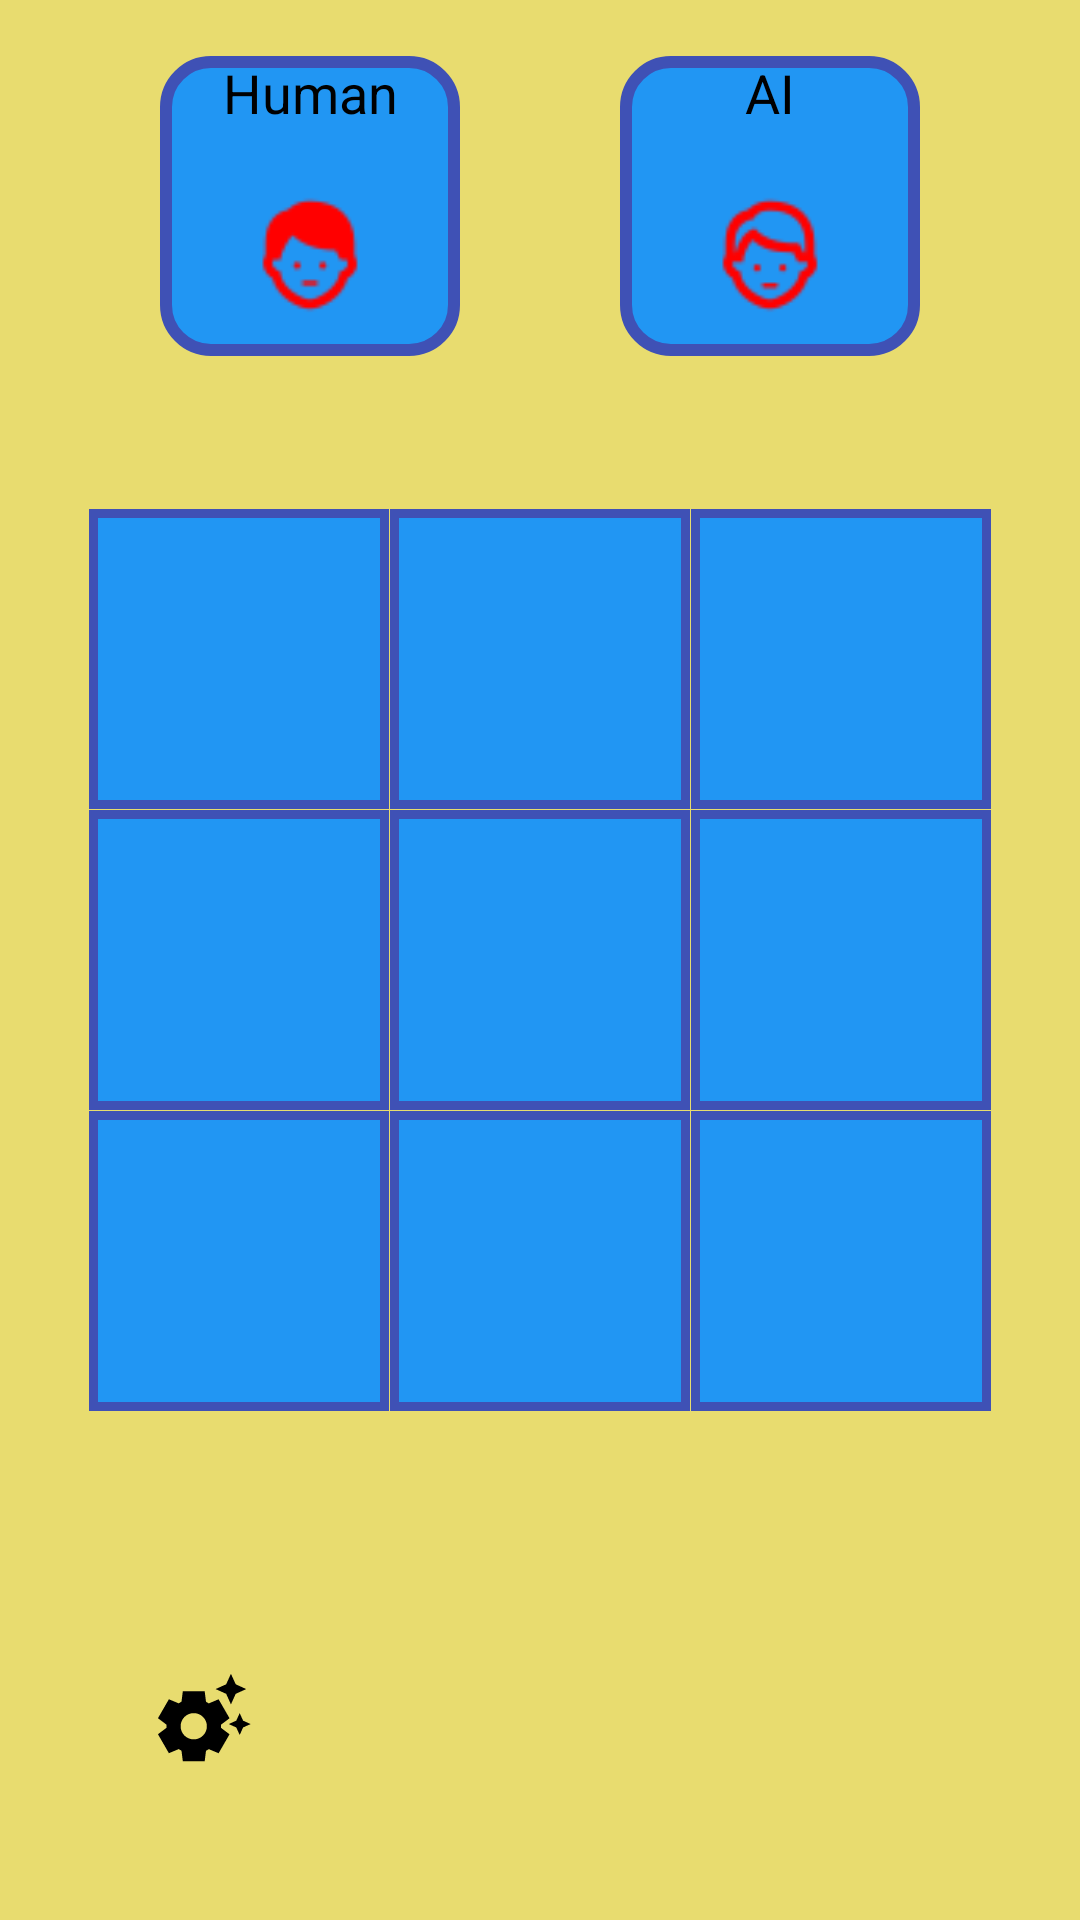

This screen was rendered from an Android layout file. Write that file and the resources it references.
<!-- AndroidManifest.xml: application theme Theme.TicTacToe -->
<!-- res/layout/game_play_screen.xml -->
<?xml version="1.0" encoding="utf-8"?>
<androidx.constraintlayout.widget.ConstraintLayout xmlns:android="http://schemas.android.com/apk/res/android"
    xmlns:app="http://schemas.android.com/apk/res-auto"
    xmlns:tools="http://schemas.android.com/tools"
    android:layout_width="match_parent"
    android:layout_height="match_parent"
    android:background="#e8dc6f">

    <androidx.constraintlayout.widget.ConstraintLayout
        android:id="@+id/constraintLayout2"
        android:layout_width="100dp"
        android:layout_height="100dp"
        android:background="@drawable/table_shape"
        app:layout_constraintBottom_toTopOf="@+id/box1"
        app:layout_constraintEnd_toStartOf="@+id/constraintLayout"
        app:layout_constraintHorizontal_bias="0.5"
        app:layout_constraintStart_toStartOf="parent"
        app:layout_constraintTop_toTopOf="parent"
        app:layout_constraintVertical_bias="0.269">

        <TextView
            android:id="@+id/tabeltext"
            android:layout_width="0dp"
            android:layout_height="wrap_content"
            android:layout_weight="1"
            android:gravity="center"
            android:textColor="@color/black"
            android:text="Human"
            android:textSize="18sp"

            app:layout_constraintEnd_toEndOf="parent"
            app:layout_constraintStart_toStartOf="parent"
            app:layout_constraintTop_toTopOf="parent"
            app:layout_constraintVertical_chainStyle="packed" />

        <ImageView
            android:id="@+id/player"
            android:layout_width="50dp"
            android:layout_height="50dp"
            android:layout_gravity="center"
            android:layout_marginTop="8dp"
            android:layout_weight="1"
            android:src="@drawable/human_head1"
            app:layout_constraintBottom_toBottomOf="parent"
            app:layout_constraintEnd_toEndOf="parent"
            app:layout_constraintStart_toStartOf="parent"
            app:layout_constraintTop_toBottomOf="@+id/tabeltext"
            tools:ignore="ContentDescription" />
    </androidx.constraintlayout.widget.ConstraintLayout>

    <androidx.constraintlayout.widget.ConstraintLayout
        android:id="@+id/constraintLayout"
        android:layout_width="100dp"
        android:layout_height="100dp"
        android:background="@drawable/table_shape"
        app:layout_constraintBottom_toTopOf="@+id/box3"
        app:layout_constraintEnd_toEndOf="parent"
        app:layout_constraintHorizontal_bias="0.5"
        app:layout_constraintStart_toEndOf="@+id/constraintLayout2"
        app:layout_constraintTop_toTopOf="parent"
        app:layout_constraintVertical_bias="0.269">

        <TextView
            android:id="@+id/tabeltext2"
            android:layout_width="0dp"
            android:layout_height="wrap_content"
            android:layout_weight="1"
            android:gravity="center"
            android:textColor="@color/black"
            android:textSize="18sp"
            android:text="AI"
            app:layout_constraintEnd_toEndOf="parent"
            app:layout_constraintStart_toStartOf="parent"
            app:layout_constraintTop_toTopOf="parent"
            app:layout_constraintVertical_chainStyle="packed" />

        <ImageView
            android:id="@+id/ai"
            android:layout_width="50dp"
            android:layout_height="50dp"
            android:layout_gravity="center"
            android:layout_marginTop="8dp"
            android:layout_weight="1"
            android:src="@drawable/human_head2"
            app:layout_constraintBottom_toBottomOf="parent"
            app:layout_constraintEnd_toEndOf="parent"
            app:layout_constraintStart_toStartOf="parent"
            app:layout_constraintTop_toBottomOf="@+id/tabeltext2"
            tools:ignore="ContentDescription" />
    </androidx.constraintlayout.widget.ConstraintLayout>

    <ImageView
        android:id="@+id/box1"
        android:layout_width="100dp"
        android:layout_height="100dp"
        android:layout_marginEnd="0.1dp"
        android:layout_marginBottom="0.1dp"
        android:background="@drawable/grid_box"
        app:layout_constraintBottom_toTopOf="@+id/box5"
        app:layout_constraintEnd_toStartOf="@+id/box2"
        app:layout_constraintHorizontal_bias="0.5"
        app:layout_constraintHorizontal_chainStyle="packed"
        app:layout_constraintStart_toStartOf="parent"
        app:layout_constraintTop_toTopOf="parent"
        app:layout_constraintVertical_bias="0.5"
        app:layout_constraintVertical_chainStyle="packed"
        tools:ignore="ContentDescription" />

    <ImageView
        android:id="@+id/box2"
        android:layout_width="100dp"
        android:layout_height="100dp"
        android:layout_marginEnd="0.1dp"
        android:layout_marginBottom="0.1dp"
        android:background="@drawable/grid_box"
        app:layout_constraintBottom_toTopOf="@+id/box6"
        app:layout_constraintEnd_toStartOf="@+id/box3"
        app:layout_constraintHorizontal_bias="0.5"
        app:layout_constraintStart_toEndOf="@+id/box1"
        app:layout_constraintTop_toTopOf="parent"
        app:layout_constraintVertical_bias="0.5"
        app:layout_constraintVertical_chainStyle="packed"
        tools:ignore="ContentDescription" />

    <ImageView
        android:id="@+id/box3"
        android:layout_width="100dp"
        android:layout_height="100dp"
        android:layout_marginBottom="0.1dp"
        android:background="@drawable/grid_box"
        app:layout_constraintBottom_toTopOf="@+id/box4"
        app:layout_constraintEnd_toEndOf="parent"
        app:layout_constraintHorizontal_bias="0.5"
        app:layout_constraintStart_toEndOf="@+id/box2"
        app:layout_constraintTop_toTopOf="parent"
        app:layout_constraintVertical_bias="0.5"
        app:layout_constraintVertical_chainStyle="packed"
        tools:ignore="ContentDescription" />

    <ImageView
        android:id="@+id/box4"
        android:layout_width="100dp"
        android:layout_height="100dp"
        android:layout_marginBottom="0.1dp"
        android:background="@drawable/grid_box"
        app:layout_constraintBottom_toTopOf="@+id/box8"
        app:layout_constraintEnd_toEndOf="parent"
        app:layout_constraintHorizontal_bias="0.5"
        app:layout_constraintStart_toEndOf="@+id/box6"
        app:layout_constraintTop_toBottomOf="@+id/box3"
        app:layout_constraintVertical_bias="0.5"
        tools:ignore="ContentDescription" />

    <ImageView
        android:id="@+id/box5"
        android:layout_width="100dp"
        android:layout_height="100dp"
        android:layout_marginEnd="0.1dp"
        android:layout_marginBottom="0.1dp"
        android:background="@drawable/grid_box"
        app:layout_constraintBottom_toTopOf="@+id/box9"
        app:layout_constraintEnd_toStartOf="@+id/box6"
        app:layout_constraintHorizontal_bias="0.5"
        app:layout_constraintHorizontal_chainStyle="packed"
        app:layout_constraintStart_toStartOf="parent"
        app:layout_constraintTop_toBottomOf="@+id/box1"
        app:layout_constraintVertical_bias="0.5"
        tools:ignore="ContentDescription" />

    <ImageView
        android:id="@+id/box6"
        android:layout_width="100dp"
        android:layout_height="100dp"
        android:layout_marginEnd="0.1dp"
        android:layout_marginBottom="0.1dp"
        android:background="@drawable/grid_box"
        app:layout_constraintBottom_toTopOf="@+id/box7"
        app:layout_constraintEnd_toStartOf="@+id/box4"
        app:layout_constraintHorizontal_bias="0.5"
        app:layout_constraintStart_toEndOf="@+id/box5"
        app:layout_constraintTop_toBottomOf="@+id/box2"
        app:layout_constraintVertical_bias="0.5"
        tools:ignore="ContentDescription" />

    <ImageView
        android:id="@+id/box7"
        android:layout_width="100dp"
        android:layout_height="100dp"
        android:layout_marginEnd="0.1dp"
        android:background="@drawable/grid_box"
        app:layout_constraintBottom_toBottomOf="parent"
        app:layout_constraintEnd_toStartOf="@+id/box8"
        app:layout_constraintHorizontal_bias="0.5"
        app:layout_constraintStart_toEndOf="@+id/box9"
        app:layout_constraintTop_toBottomOf="@+id/box6"
        app:layout_constraintVertical_bias="0.5"
        tools:ignore="ContentDescription" />

    <ImageView
        android:id="@+id/box8"
        android:layout_width="100dp"
        android:layout_height="100dp"
        android:background="@drawable/grid_box"
        app:layout_constraintBottom_toBottomOf="parent"
        app:layout_constraintEnd_toEndOf="parent"
        app:layout_constraintHorizontal_bias="0.5"
        app:layout_constraintStart_toEndOf="@+id/box7"
        app:layout_constraintTop_toBottomOf="@+id/box4"
        app:layout_constraintVertical_bias="0.5"
        tools:ignore="ContentDescription" />

    <ImageView
        android:id="@+id/box9"
        android:layout_width="100dp"
        android:layout_height="100dp"
        android:layout_marginEnd="0.1dp"
        android:background="@drawable/grid_box"
        app:layout_constraintBottom_toBottomOf="parent"
        app:layout_constraintEnd_toStartOf="@+id/box7"
        app:layout_constraintHorizontal_bias="0.5"
        app:layout_constraintHorizontal_chainStyle="packed"
        app:layout_constraintStart_toStartOf="parent"
        app:layout_constraintTop_toBottomOf="@+id/box5"
        app:layout_constraintVertical_bias="0.5"
        tools:ignore="ContentDescription" />

    <ImageButton
        android:id="@+id/icon_button"
        android:layout_width="wrap_content"
        android:layout_height="wrap_content"
        android:layout_margin="50dp"
        android:layout_marginStart="76dp"
        android:layout_marginBottom="232dp"
        android:background="?attr/selectableItemBackgroundBorderless"
        android:src="@drawable/settings_suggest"
        app:layout_constraintBottom_toBottomOf="parent"
        app:layout_constraintStart_toStartOf="parent" />

    <TextView
        android:id="@+id/statusTextView"
        android:layout_width="94dp"
        android:layout_height="25dp"
        android:textColor="@color/black"
        android:gravity="center"
        app:layout_constraintBottom_toBottomOf="parent"
        app:layout_constraintEnd_toEndOf="parent"
        app:layout_constraintHorizontal_bias="0.498"
        app:layout_constraintStart_toStartOf="parent"
        app:layout_constraintTop_toTopOf="parent"
        app:layout_constraintVertical_bias="0.199" />

    <TextView
        android:id="@+id/currentDifficulty"
        android:layout_width="47dp"
        android:layout_height="34dp"
        android:textColor="@color/black"
        app:layout_constraintBottom_toBottomOf="parent"
        app:layout_constraintEnd_toEndOf="parent"
        app:layout_constraintStart_toStartOf="parent"
        app:layout_constraintTop_toTopOf="parent"
        app:layout_constraintVertical_bias="0.248" />


</androidx.constraintlayout.widget.ConstraintLayout>
<!-- resources referenced by this layout -->
<resources>
  <!-- drawable grid_box (drawable) -->
  <?xml version="1.0" encoding="utf-8"?>
  <shape xmlns:android="http://schemas.android.com/apk/res/android"
      android:shape="rectangle" >
      <stroke android:width="3dp"
          android:color="#3F51B5" />
      <size
          android:width="100dp"
          android:height="100dp"/>
      <solid android:color="#2196F3"/>
  </shape>
  <!-- drawable human_head1: png bitmap (drawable, 785 bytes) -->
  <!-- drawable human_head2: png bitmap (drawable, 972 bytes) -->
  <!-- drawable settings_suggest (drawable) -->
  <vector xmlns:android="http://schemas.android.com/apk/res/android" android:height="35dp" android:tint="#000000" android:viewportHeight="24" android:viewportWidth="24" android:width="35dp">
        
      <path android:fillColor="@android:color/white" android:pathData="M17.41,6.59L15,5.5l2.41,-1.09L18.5,2l1.09,2.41L22,5.5l-2.41,1.09L18.5,9L17.41,6.59zM21.28,12.72L20.5,11l-0.78,1.72L18,13.5l1.72,0.78L20.5,16l0.78,-1.72L23,13.5L21.28,12.72zM16.24,14.37l1.94,1.47l-2.5,4.33l-2.24,-0.94c-0.2,0.13 -0.42,0.26 -0.64,0.37L12.5,22h-5l-0.3,-2.41c-0.22,-0.11 -0.43,-0.23 -0.64,-0.37l-2.24,0.94l-2.5,-4.33l1.94,-1.47C3.75,14.25 3.75,14.12 3.75,14s0,-0.25 0.01,-0.37l-1.94,-1.47l2.5,-4.33l2.24,0.94c0.2,-0.13 0.42,-0.26 0.64,-0.37L7.5,6h5l0.3,2.41c0.22,0.11 0.43,0.23 0.64,0.37l2.24,-0.94l2.5,4.33l-1.94,1.47c0.01,0.12 0.01,0.24 0.01,0.37S16.25,14.25 16.24,14.37zM13,14c0,-1.66 -1.34,-3 -3,-3s-3,1.34 -3,3s1.34,3 3,3S13,15.66 13,14z"/>
      
  </vector>
  <!-- drawable table_shape (drawable) -->
  <?xml version="1.0" encoding="utf-8"?>
  <shape xmlns:android="http://schemas.android.com/apk/res/android"
      android:shape="rectangle" >
      <corners
          android:radius="15dp" />
      <stroke
          android:width="4dp"
          android:color="#3F51B5" />
      <size
          android:height="130dp"
          android:width="130dp" />
      <solid android:color="#2196F3"/>
  </shape>
  <!-- not gathered from this repository: default colours our renderer supplied (Android Studio template values) -->
  <color name="black">#FF000000</color>
</resources>
